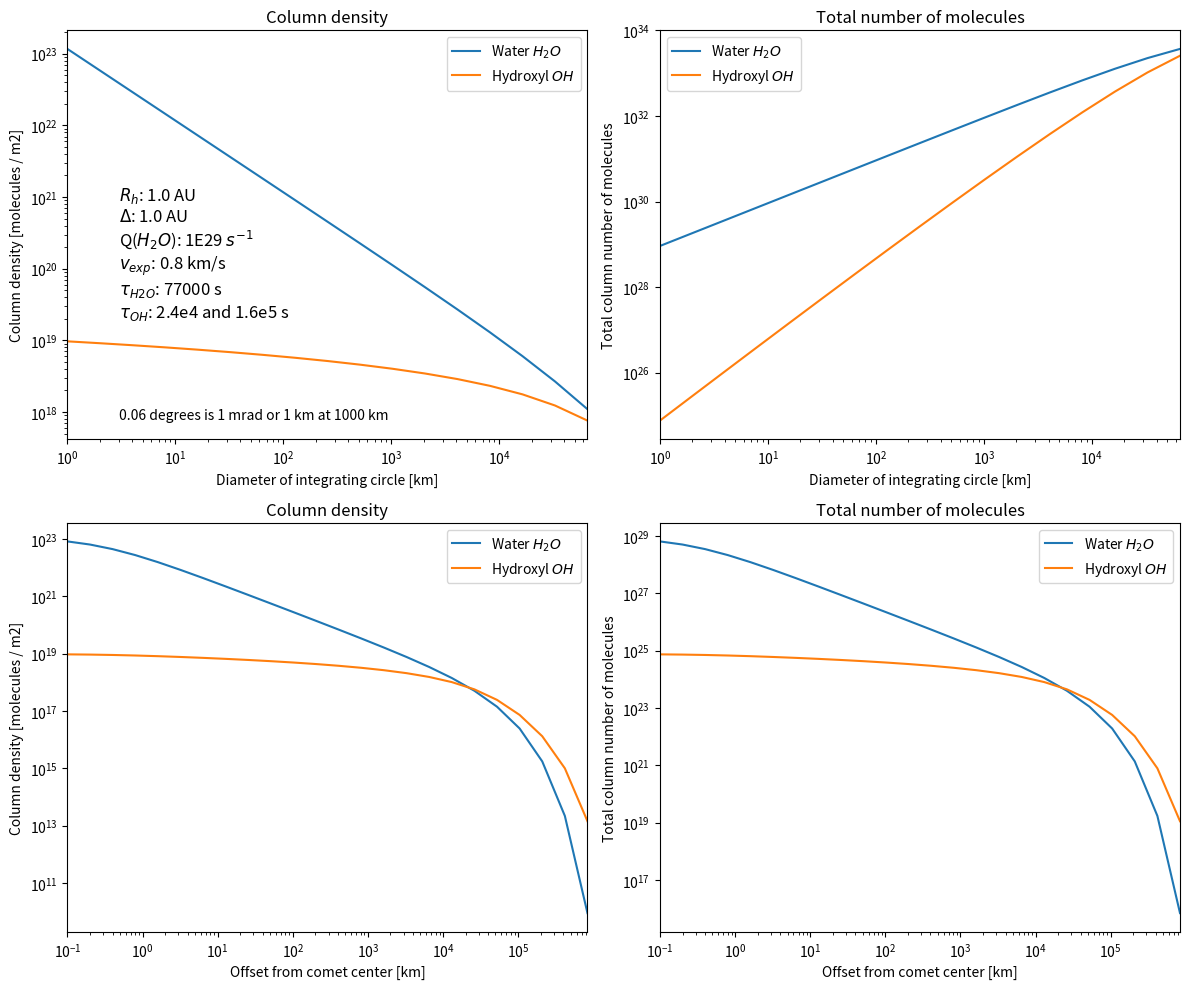

The matplotlib source for this figure:
# --------------------------------------------------------------------------
# Module and models for computing number of molecues in a cometary atmosphere
# Based on a Haser isotropic model and employing Bessel functions and
# some approximations for non-centered and embedded measurements
# [redacted]
# Developed for the Cometary Interceptor mission - February/2021
# -------------------------------------------------------------------------
import os
import numpy as np
from scipy import special
import matplotlib.pyplot as plt

# --------------------------------------------------------
# Modules for computing number of molecules inside a beam
# --------------------------------------------------------
# Calculation number of molecules in fov
def molbeam(qgas, fov=1000.0, rh=1.0, ptau=0.0, dtau=7.7e4, offset=0, distance=1e10):
    # qgas: molecular production rate [molecules/s]
    # fov: diameter of field-of-view [km]
    # rh: heliocentric distance [AU]
    # ptau: Molecular lifetime of parent at RH=1AU [seconds], if molecule is parent use ptau = 0
    # dtau: Molecular lifetime of daughter at RH=1AU [seconds]
    # offset: offset of beam from center of comet [km]
    # distance: distance between observer and center of comet [km]
    vgas = 0.800     # Expansion velocity at 1AU [km/s, 0.8 is typical]
    evgas= -0.5      # Dependence of velocity with RH [-0.5, empirical]
    etau = 2.0       # Dependence of lifetimes with RH [2 typical]
    Ntot = qgas * dtau*(rh**etau)     # Total number of molecules in the coma
    vexp = vgas * (rh**evgas)         # Expansion velocity [km/s]
    plam = ptau * (rh**etau ) * vexp  # Molecular lifetime of parent [km]
    dlam = dtau * (rh**etau ) * vexp  # Molecular lifetime of daughter [km]

    # Calculate effect of offset
    if abs(offset)>0:
        # Try to estimate offset by computing concentric rings
        fx0 = calculatefx(abs(offset)*2, plam, dlam)
        fx1 = calculatefx(abs(offset)*2+fov, plam, dlam)
        afx = np.pi*((abs(offset)+fov/2.0)**2 - offset**2)
        afov= np.pi*(fov/2.0)**2
        fx  = (fx1-fx0)*(afov/afx)
    else:
        fx  = calculatefx(fov, plam, dlam)
    #Endelse

    # See if we are inside the coma
    if distance==0:
        fx /= 2
    elif distance<10*(plam+dlam):
        # Approximate loss of beam by analyzing
        fx0 = calculatefx(distance*2, plam, dlam)
        fx = fx*(1.0 - (1.0-fx0)/2.0)
    #Endif

    Nfov = Ntot * fx  # Number of molecules in the FOV
    return Nfov
#End molbeam

# Analytical calculation of filling factor based on Bessel functions
def calculatefx(fov=1000.0, plam=0.0, dlam=7.7e4):
    # fov: diameter of field-of-view [km]
    # plam: Molecular lifetime of parent [km], if molecule is parent use plam = 0
    # dlam: Molecular lifetime of daughter [km]
    if plam==0:
        # Parent molecule
        x   = 0.5*fov/dlam
        gx  = 1.0/x
        gx += -special.k1(x)
        gx += np.pi/2.0 - special.iti0k0(x)[1]
    else:
        # Daughter molecule
        x  = (0.5*fov/(dlam-plam))
        xp = 0.5*fov/plam
        xd = 0.5*fov/dlam
        gx  = special.iti0k0(xp)[1] - special.iti0k0(xd)[1]
        gx += ((dlam - plam)/(0.5*fov))
        gx += special.k1(xp) - special.k1(xd)
    #Endelse
    fx = x * gx
    return fx
#End calculatefx

# -------------------------------------------------------------
# Example running the analytical functions and comparing to PSG
# ------------------------------------------------------------
# Define cometary parameters
Qgas = 1e29                        # Cometary gas activity [s-1]
rh = 1.0                           # Heliocentric distance [AU]
distance = 100000.0                # Distance to comet [km]
tgas1 = [1.0, 0.0,   7.7e4]        # Parameters for gas1: abundance(0 to 1.0), parent_tau[s], daugther_tau[s]
tgas2 = [1.0, 2.4e4, 1.6e5]        # Parameters for gas2: abundance(0 to 1.0), parent_tau[s], daugther_tau[s]

# Iterate across FOV sizes
bmin = 1.0   # Minimum FOV size [km]
bmax = 1e5   # Maximum FOV size [km]
b = bmin; fovs=[]; f1=[]; f2=[]; p1=[]; p2=[]; areas=[]
while b<bmax:
    mf1 = molbeam(Qgas*tgas1[0], b, rh, tgas1[1], tgas1[2], 0, distance)
    mf2 = molbeam(Qgas*tgas2[0], b, rh, tgas2[1], tgas2[2], 0, distance)
    bfov = np.pi*(b*1e3/2)**2 # Area of fov
    fovs.append(b)
    f1.append(mf1)
    f2.append(mf2)
    areas.append(bfov)
    b=b*2
#End FOV loop

# Iterate across offsets
fov  = 1.0   # Size of FOV [km]
bmin = 0.1   # Minimum offset [km]
bmax = 1e6   # Maximum offset [km]
afov = np.pi*(fov*1e3/2)**2 # Area of fov
b = bmin; offs=[]; o1=[]; o2=[]; s1=[]; s2=[]
while b<bmax:
    mo1 = molbeam(Qgas*tgas1[0], fov, rh, tgas1[1], tgas1[2], b, distance)
    mo2 = molbeam(Qgas*tgas2[0], fov, rh, tgas2[1], tgas2[2], b, distance)
    offs.append(b)
    o1.append(mo1)
    o2.append(mo2)
    b=b*2
#End FOV loop

# Plot the dependence with width
lbl  = r'$R_{h}$: 1.0 AU'
lbl += '\n' + r'$\Delta$: 1.0 AU'
lbl += '\n' + r'Q($H_{2}O$): 1E29 $s^{-1}$'
lbl += '\n' + r'$v_{exp}$: 0.8 km/s'
lbl += '\n' + r'$\tau_{H2O}$: 77000 s'
lbl += '\n' + r'$\tau_{OH}$: 2.4e4 and 1.6e5 s'

# Plot the fov plots
pl,ax = plt.subplots(2,2, figsize=(12, 10))
ax[0,0].plot(fovs,np.asarray(f1)/np.asarray(areas),label=r'Water $H_{2}O$')
ax[0,0].plot(fovs,np.asarray(f2)/np.asarray(areas),label=r'Hydroxyl $OH$')
ax[0,0].set_xscale('log')
ax[0,0].set_yscale('log')
ax[0,0].autoscale(enable=True, axis='x', tight=True)
ax[0,0].set_xlabel('Diameter of integrating circle [km]')
ax[0,0].set_ylabel('Column density [molecules / m2]')
ax[0,0].set_title('Column density')
ax[0,0].text(0.1, 0.3, lbl, transform=ax[0,0].transAxes,fontsize='12')
ax[0,0].text(0.1, 0.05, '0.06 degrees is 1 mrad or 1 km at 1000 km', transform=ax[0,0].transAxes,fontsize='10')
ax[0,0].legend()

ax[0,1].plot(fovs,f1,label=r'Water $H_{2}O$')
ax[0,1].plot(fovs,f2,label=r'Hydroxyl $OH$')
ax[0,1].set_xscale('log')
ax[0,1].set_yscale('log')
ax[0,1].autoscale(enable=True, axis='x', tight=True)
ax[0,1].set_xlabel('Diameter of integrating circle [km]')
ax[0,1].set_ylabel('Total column number of molecules')
ax[0,1].set_title('Total number of molecules')
ax[0,1].legend()

# Plot the offset plots
ax[1,0].plot(offs,np.asarray(o1)/afov,label=r'Water $H_{2}O$')
ax[1,0].plot(offs,np.asarray(o2)/afov,label=r'Hydroxyl $OH$')
ax[1,0].set_xscale('log')
ax[1,0].set_yscale('log')
ax[1,0].autoscale(enable=True, axis='x', tight=True)
ax[1,0].set_xlabel('Offset from comet center [km]')
ax[1,0].set_ylabel('Column density [molecules / m2]')
ax[1,0].set_title('Column density')
ax[1,0].legend()

ax[1,1].plot(offs,o1,label=r'Water $H_{2}O$')
ax[1,1].plot(offs,o2,label=r'Hydroxyl $OH$')
ax[1,1].set_xscale('log')
ax[1,1].set_yscale('log')
ax[1,1].autoscale(enable=True, axis='x', tight=True)
ax[1,1].set_xlabel('Offset from comet center [km]')
ax[1,1].set_ylabel('Total column number of molecules')
ax[1,1].set_title('Total number of molecules')
ax[1,1].legend()

plt.tight_layout()
plt.savefig("haser.png")
plt.show()
